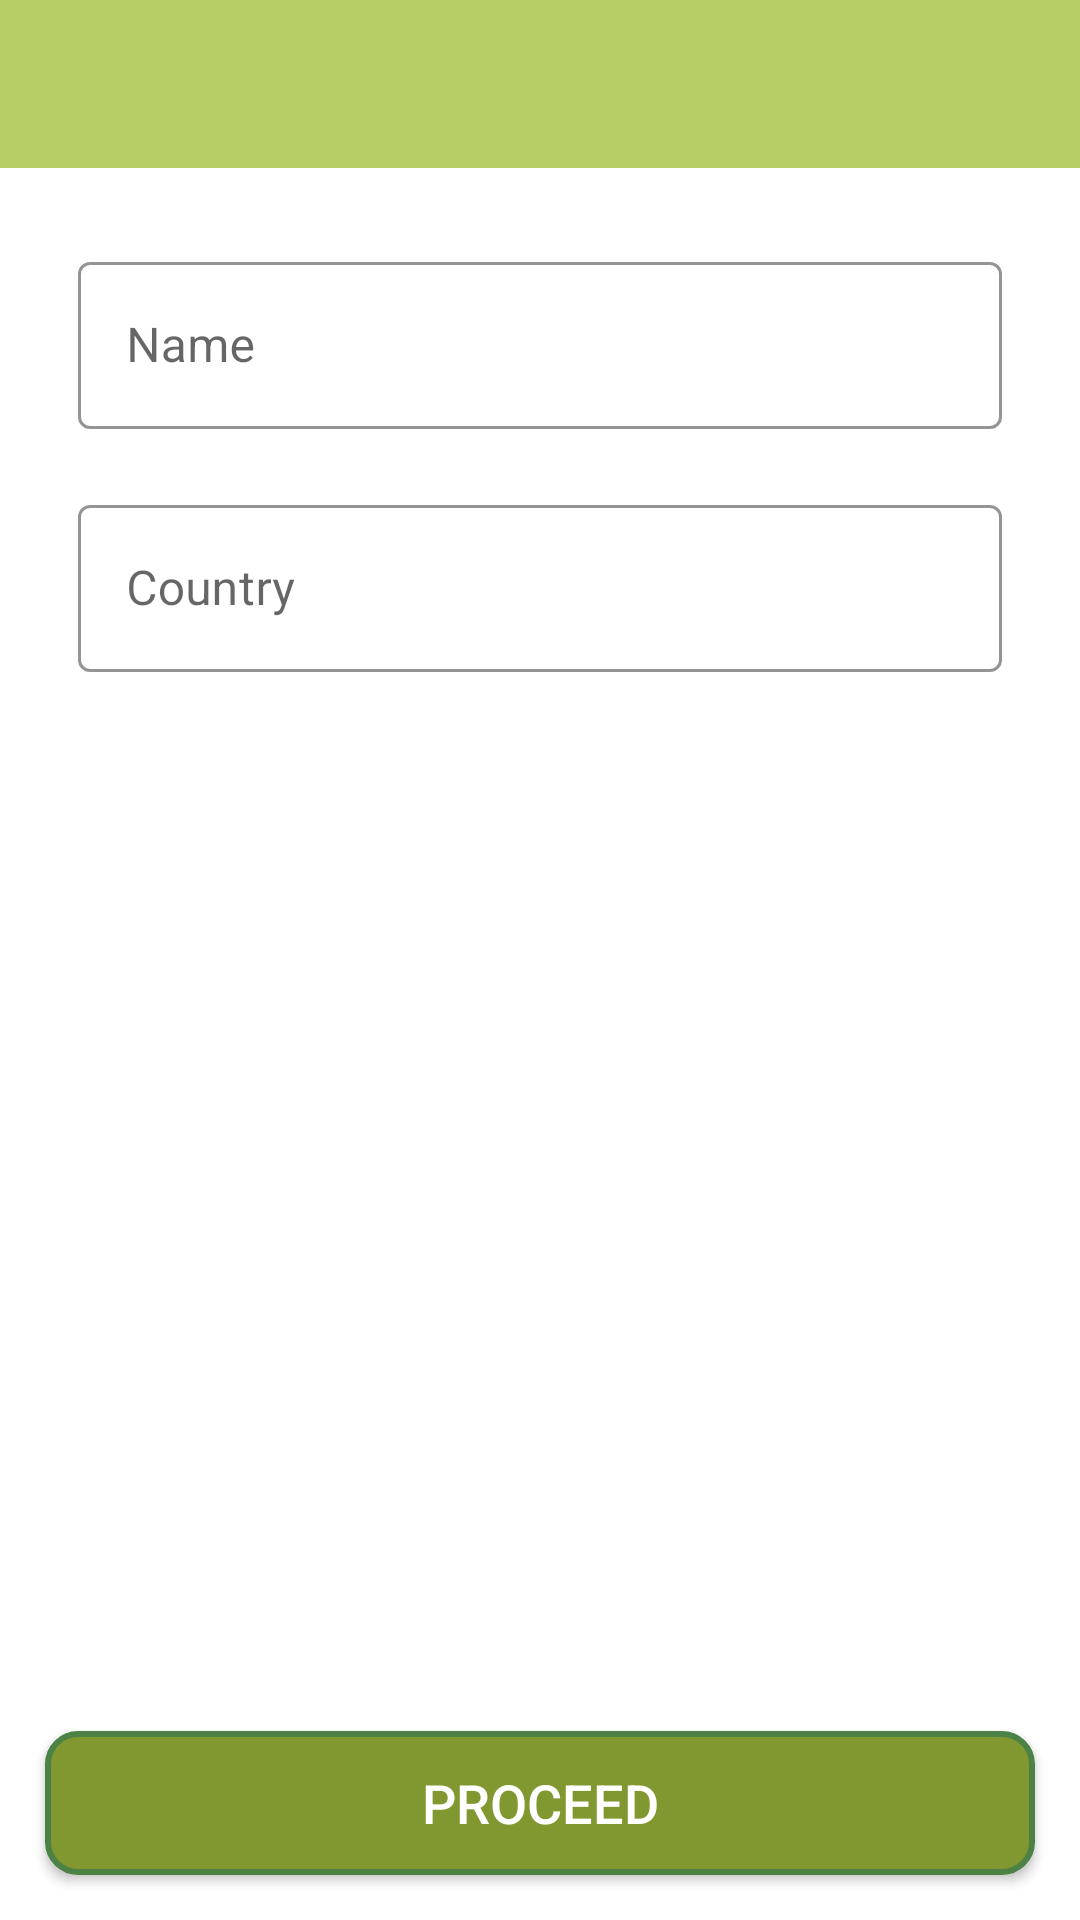

Layout XML and referenced resources for this Android screen:
<!-- AndroidManifest.xml: application theme AppTheme -->
<!-- res/layout/fragment_add_pupil.xml -->
<?xml version="1.0" encoding="utf-8"?>
<androidx.constraintlayout.widget.ConstraintLayout xmlns:android="http://schemas.android.com/apk/res/android"
    xmlns:tools="http://schemas.android.com/tools"
    android:layout_width="match_parent"
    android:layout_height="match_parent"
    xmlns:app="http://schemas.android.com/apk/res-auto"
    android:orientation="vertical"
    tools:context=".ui.AddPupilFragment">

    <androidx.appcompat.widget.Toolbar
        android:id="@+id/add_pupil_toolbar"
        android:layout_width="match_parent"
        android:layout_height="wrap_content"
        android:background="@color/lightAccent"
        android:layout_marginBottom="@dimen/item_spacing_md"
        app:contentInsetStartWithNavigation="0dp"
        app:layout_constraintTop_toTopOf="parent">

    </androidx.appcompat.widget.Toolbar>

    <LinearLayout
        android:layout_width="match_parent"
        android:layout_height="wrap_content"
        android:orientation="vertical"
        android:padding="@dimen/activity_vertical_margin"
        app:layout_constraintTop_toBottomOf="@id/add_pupil_toolbar"
        app:layout_constraintStart_toStartOf="parent"
        app:layout_constraintEnd_toEndOf="parent">

        <com.google.android.material.textfield.TextInputLayout
            android:id="@+id/name_textInputLayout"
            android:layout_width="match_parent"
            android:layout_height="wrap_content"
            app:boxStrokeColor="@color/darkAccent"
            android:layout_margin="@dimen/item_spacing_sm"
            style="@style/Widget.MaterialComponents.TextInputLayout.OutlinedBox"
            app:layout_constraintTop_toTopOf="parent"
            app:layout_constraintEnd_toEndOf="parent"
            app:layout_constraintStart_toStartOf="parent">

            <EditText
                android:id="@+id/name_editText"
                android:layout_width="match_parent"
                android:layout_height="wrap_content"
                android:imeOptions="actionNext"
                android:textSize="16sp"
                android:hint="@string/name"
                android:inputType="textCapWords"/>

        </com.google.android.material.textfield.TextInputLayout>

        <com.google.android.material.textfield.TextInputLayout
            android:id="@+id/country_textInputLayout"
            android:layout_width="match_parent"
            android:layout_height="wrap_content"
            app:boxStrokeColor="@color/darkAccent"
            android:layout_margin="@dimen/item_spacing_sm"
            style="@style/Widget.MaterialComponents.TextInputLayout.OutlinedBox"
            app:layout_constraintTop_toTopOf="parent"
            app:layout_constraintEnd_toEndOf="parent"
            app:layout_constraintStart_toStartOf="parent">

            <EditText
                android:id="@+id/country_editText"
                android:layout_width="match_parent"
                android:layout_height="wrap_content"
                android:imeOptions="actionDone"
                android:textSize="16sp"
                android:hint="@string/country"
                android:inputType="textCapWords"/>

        </com.google.android.material.textfield.TextInputLayout>

        <LinearLayout
            android:id="@+id/select_image_layout"
            android:layout_width="220dp"
            android:layout_height="220dp"
            android:orientation="vertical"
            android:background="@color/black_10"
            android:layout_gravity="center"
            android:gravity="center"
            android:visibility="gone"
            android:layout_marginTop="@dimen/item_spacing_md"
            android:padding="@dimen/item_spacing_sm"
            app:layout_constraintBottom_toBottomOf="parent"
            app:layout_constraintEnd_toEndOf="parent"
            app:layout_constraintStart_toStartOf="parent"
            app:layout_constraintTop_toTopOf="parent">

            <ImageView
                android:id="@+id/select_image_imageView"
                android:layout_width="150dp"
                android:layout_height="150dp"
                android:layout_gravity="center"
                android:src="@drawable/ic_image_setup" />

            <TextView
                android:id="@+id/select_image_textView"
                android:layout_width="wrap_content"
                android:layout_height="wrap_content"
                android:layout_gravity="center"
                android:layout_marginTop="@dimen/item_spacing_sm"
                android:text="@string/select_an_image"
                android:textColor="@color/colorPrimaryDark"
                app:layout_constraintEnd_toEndOf="parent"
                app:layout_constraintStart_toStartOf="parent"
                app:layout_constraintTop_toBottomOf="@+id/select_image_imageView" />

        </LinearLayout>

    </LinearLayout>

    <LinearLayout
        android:id="@+id/loading_linearLayout"
        android:layout_width="match_parent"
        android:layout_height="match_parent"
        android:orientation="horizontal"
        android:background="@android:color/black"
        android:clickable="true"
        android:focusable="true"
        android:focusableInTouchMode="true"
        android:translationZ="10dp"
        android:visibility="gone"
        android:alpha="0.6">

        <ProgressBar
            android:id="@+id/loading_progress_bar"
            android:layout_weight="1"
            android:layout_width="0dp"
            android:layout_height="wrap_content"
            android:layout_gravity="center"
            android:gravity="center"
            app:layout_constraintStart_toStartOf="parent"
            app:layout_constraintEnd_toEndOf="parent"
            app:layout_constraintTop_toTopOf="parent"
            app:layout_constraintBottom_toBottomOf="parent"/>

    </LinearLayout>

    <androidx.appcompat.widget.AppCompatButton
        android:id="@+id/proceed_button"
        android:layout_width="match_parent"
        android:layout_height="wrap_content"
        android:text="Proceed"
        android:layout_marginBottom="@dimen/item_spacing_md"
        android:layout_marginStart="@dimen/item_spacing_md"
        android:layout_marginEnd="@dimen/item_spacing_md"
        android:textSize="18sp"
        android:textColor="@color/white"
        android:background="@drawable/item_button_background"
        app:layout_constraintBottom_toBottomOf="parent"
        app:layout_constraintStart_toStartOf="parent"
        app:layout_constraintEnd_toEndOf="parent"/>

</androidx.constraintlayout.widget.ConstraintLayout>
<!-- resources referenced by this layout -->
<resources>
  <color name="black_10">#1A000000</color>
  <color name="colorPrimaryDark">#303F9F</color>
  <color name="darkAccent">#4D8246</color>
  <color name="lightAccent">#B7CE66</color>
  <color name="white">#ffff</color>
  <dimen name="activity_vertical_margin">16dp</dimen>
  <dimen name="item_spacing_md">15dp</dimen>
  <dimen name="item_spacing_sm">10dp</dimen>
  <!-- drawable item_button_background (drawable) -->
  <?xml version="1.0" encoding="utf-8"?>
  <shape xmlns:android="http://schemas.android.com/apk/res/android"
      android:shape="rectangle">
  
      <corners android:radius="10dp"/>
      <stroke android:width="2dp"
          android:color="@color/darkAccent"/>
      <solid android:color="@color/colorAccent"/>
  
  </shape>
  <string name="country">Country</string>
  <string name="name">Name</string>
  <string name="select_an_image">Select an image</string>
  <style name="AppTheme" parent="Theme.MaterialComponents.Light.DarkActionBar">
  		
  		<item name="colorPrimary">@color/colorPrimary</item>
  		<item name="colorPrimaryDark">@color/colorPrimaryDark</item>
  		<item name="colorAccent">@color/colorAccent</item>
  
  		<item name="windowActionBar">false</item>
  		<item name="windowNoTitle">true</item>
  	</style>
  <color name="colorAccent">#819830</color>
  <color name="colorPrimary">#3F51B5</color>
</resources>
